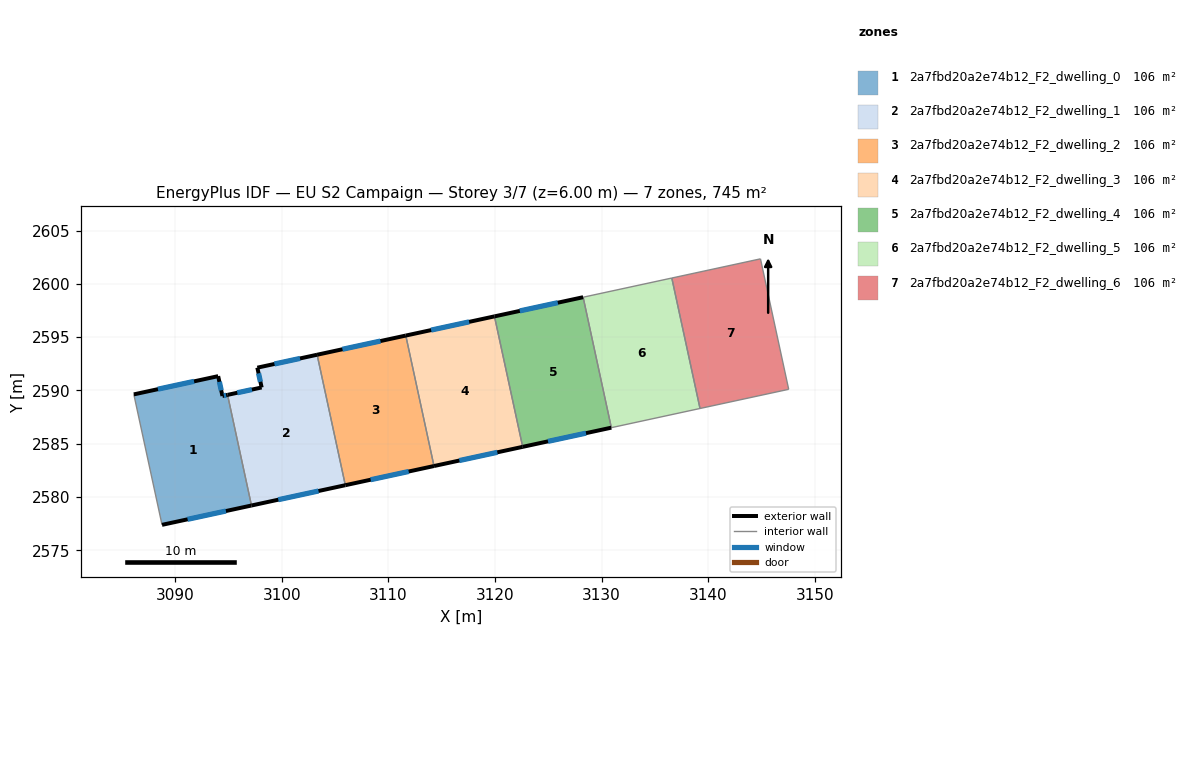
=== STOREY PLAN SPEC (per zone: floor XY polygon, exterior-wall plan segments, windows/doors) ===
zone 1: 2a7fbd20a2e74b12_F2_dwelling_0  (106.5 m²)
  floor: (3094.92, 2589.59) (3097.16, 2579.21) (3088.78, 2577.40) (3086.13, 2589.63) (3094.04, 2591.34) (3094.44, 2589.48)
  exterior wall: (3094.44, 2589.48) – (3094.04, 2591.34)  [1.9 m]
    window: (3094.33, 2590.01) – (3094.15, 2590.81)  [1.0 m²]
  exterior wall: (3094.92, 2589.59) – (3094.44, 2589.48)  [0.5 m]
    window: (3094.78, 2589.56) – (3094.58, 2589.51)  [0.3 m²]
  exterior wall: (3088.78, 2577.40) – (3097.16, 2579.21)  [8.6 m]
    window: (3091.17, 2577.92) – (3094.77, 2578.69)  [4.7 m²]
  exterior wall: (3094.04, 2591.34) – (3086.13, 2589.63)  [8.1 m]
    window: (3091.78, 2590.85) – (3088.39, 2590.12)  [4.5 m²]
  interior walls: 2
zone 2: 2a7fbd20a2e74b12_F2_dwelling_1  (106.5 m²)
  floor: (3103.32, 2593.35) (3105.96, 2581.12) (3097.16, 2579.21) (3094.92, 2589.59) (3098.12, 2590.28) (3097.71, 2592.14)
  exterior wall: (3097.16, 2579.21) – (3105.96, 2581.12)  [9.0 m]
    window: (3099.68, 2579.76) – (3103.45, 2580.57)  [5.0 m²]
  exterior wall: (3098.12, 2590.28) – (3094.92, 2589.59)  [3.3 m]
    window: (3097.20, 2590.08) – (3095.83, 2589.78)  [1.8 m²]
  exterior wall: (3097.71, 2592.14) – (3098.12, 2590.28)  [1.9 m]
    window: (3097.83, 2591.61) – (3098.00, 2590.81)  [1.0 m²]
  exterior wall: (3103.32, 2593.35) – (3097.71, 2592.14)  [5.7 m]
    window: (3101.72, 2593.00) – (3099.31, 2592.48)  [3.2 m²]
  interior walls: 2
zone 3: 2a7fbd20a2e74b12_F2_dwelling_2  (106.5 m²)
  floor: (3111.63, 2595.15) (3114.28, 2582.91) (3105.96, 2581.12) (3103.32, 2593.35)
  exterior wall: (3111.63, 2595.15) – (3103.32, 2593.35)  [8.5 m]
    window: (3109.26, 2594.63) – (3105.69, 2593.86)  [4.7 m²]
  exterior wall: (3105.96, 2581.12) – (3114.28, 2582.91)  [8.5 m]
    window: (3108.34, 2581.63) – (3111.90, 2582.40)  [4.7 m²]
  interior walls: 2
zone 4: 2a7fbd20a2e74b12_F2_dwelling_3  (106.5 m²)
  floor: (3119.95, 2596.95) (3122.59, 2584.71) (3114.28, 2582.91) (3111.63, 2595.15)
  exterior wall: (3119.95, 2596.95) – (3111.63, 2595.15)  [8.5 m]
    window: (3117.57, 2596.43) – (3114.01, 2595.66)  [4.7 m²]
  exterior wall: (3114.28, 2582.91) – (3122.59, 2584.71)  [8.5 m]
    window: (3116.65, 2583.43) – (3120.22, 2584.20)  [4.7 m²]
  interior walls: 2
zone 5: 2a7fbd20a2e74b12_F2_dwelling_4  (106.5 m²)
  floor: (3128.26, 2598.75) (3130.91, 2586.51) (3122.59, 2584.71) (3119.95, 2596.95)
  exterior wall: (3128.26, 2598.75) – (3119.95, 2596.95)  [8.5 m]
    window: (3125.89, 2598.23) – (3122.32, 2597.46)  [4.7 m²]
  exterior wall: (3122.59, 2584.71) – (3130.91, 2586.51)  [8.5 m]
    window: (3124.97, 2585.23) – (3128.53, 2586.00)  [4.7 m²]
  interior walls: 2
zone 6: 2a7fbd20a2e74b12_F2_dwelling_5  (106.5 m²)
  floor: (3136.58, 2600.54) (3139.22, 2588.31) (3130.91, 2586.51) (3128.26, 2598.75)
  interior walls: 4
zone 7: 2a7fbd20a2e74b12_F2_dwelling_6  (106.5 m²)
  floor: (3144.90, 2602.34) (3147.54, 2590.11) (3139.22, 2588.31) (3136.58, 2600.54)
  interior walls: 4

=== DERIVED (storey summary) ===
Building: EU S2 Campaign
Storey: 3 of 7  (floor level z = 6.00 m)
Storey gross floor area: 745.4 m²
Zones on this storey: 7
  - 2a7fbd20a2e74b12_F2_dwelling_0: floor 106.5 m²; exterior wall 19.1 m (57.2 m²); 4 window(s) 10.5 m²; WWR 18.4%
  - 2a7fbd20a2e74b12_F2_dwelling_1: floor 106.5 m²; exterior wall 19.9 m (59.7 m²); 4 window(s) 11.0 m²; WWR 18.4%
  - 2a7fbd20a2e74b12_F2_dwelling_2: floor 106.5 m²; exterior wall 17.0 m (51.0 m²); 2 window(s) 9.4 m²; WWR 18.4%
  - 2a7fbd20a2e74b12_F2_dwelling_3: floor 106.5 m²; exterior wall 17.0 m (51.1 m²); 2 window(s) 9.4 m²; WWR 18.4%
  - 2a7fbd20a2e74b12_F2_dwelling_4: floor 106.5 m²; exterior wall 17.0 m (51.0 m²); 2 window(s) 9.4 m²; WWR 18.4%
  - 2a7fbd20a2e74b12_F2_dwelling_5: floor 106.5 m²
  - 2a7fbd20a2e74b12_F2_dwelling_6: floor 106.5 m²
Zone adjacency (shared interzone walls):
  - 2a7fbd20a2e74b12_F2_dwelling_0 ↔ 2a7fbd20a2e74b12_F2_dwelling_1
  - 2a7fbd20a2e74b12_F2_dwelling_1 ↔ 2a7fbd20a2e74b12_F2_dwelling_2
  - 2a7fbd20a2e74b12_F2_dwelling_2 ↔ 2a7fbd20a2e74b12_F2_dwelling_3
  - 2a7fbd20a2e74b12_F2_dwelling_3 ↔ 2a7fbd20a2e74b12_F2_dwelling_4
  - 2a7fbd20a2e74b12_F2_dwelling_4 ↔ 2a7fbd20a2e74b12_F2_dwelling_5
  - 2a7fbd20a2e74b12_F2_dwelling_5 ↔ 2a7fbd20a2e74b12_F2_dwelling_6